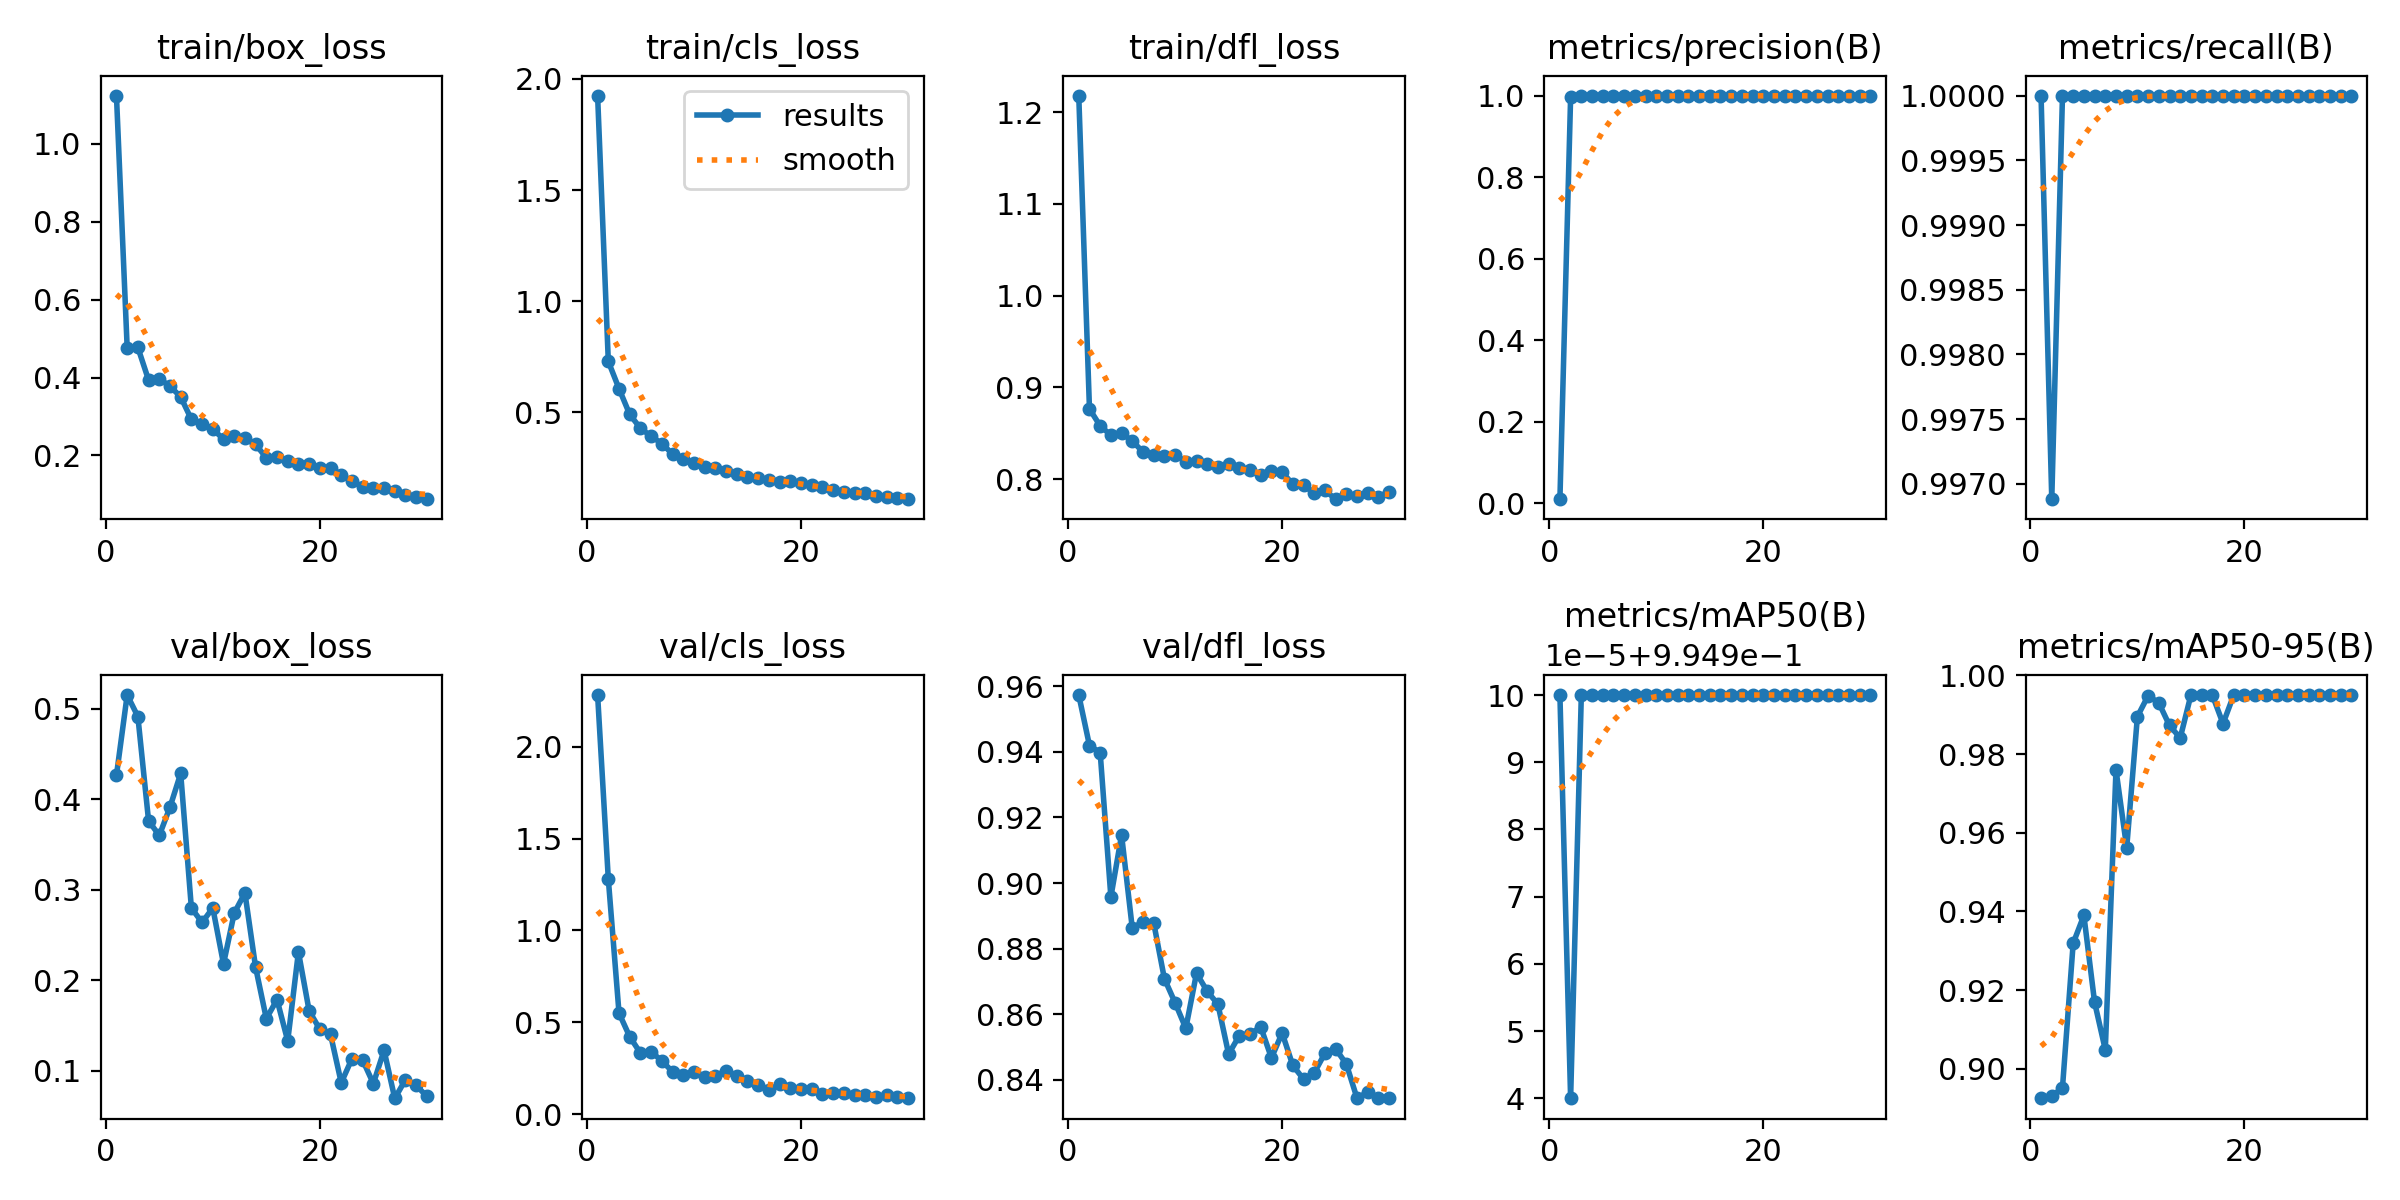

Source data for this figure (header and first rows):
epoch, train/box_loss, train/cls_loss, train/dfl_loss, metrics/precision(B), metrics/recall(B), metrics/mAP50(B), metrics/mAP50-95(B), val/box_loss, val/cls_loss, val/dfl_loss, lr/pg0, lr/pg1, lr/pg2
1, 1.123, 1.924, 1.218, 0.01, 1, 0.995, 0.8925, 0.4268, 2.283, 0.9574, 0.0006556, 0.0006556, 0.0006556
2, 0.4767, 0.7289, 0.8766, 0.9972, 0.9969, 0.9949, 0.893, 0.5154, 1.28, 0.9419, 0.001279, 0.001279, 0.001279
3, 0.477, 0.6064, 0.858, 0.9997, 1, 0.995, 0.8952, 0.4916, 0.5498, 0.9398, 0.001858, 0.001858, 0.001858
4, 0.3934, 0.4906, 0.8479, 0.9998, 1, 0.995, 0.9319, 0.3764, 0.4212, 0.8957, 0.001802, 0.001802, 0.001802
5, 0.3965, 0.4283, 0.8501, 0.9998, 1, 0.995, 0.939, 0.3602, 0.3323, 0.9147, 0.001736, 0.001736, 0.001736
6, 0.3777, 0.3924, 0.8416, 0.9998, 1, 0.995, 0.9169, 0.3915, 0.3395, 0.8862, 0.00167, 0.00167, 0.00167
7, 0.3503, 0.3594, 0.8296, 0.9998, 1, 0.995, 0.9049, 0.4288, 0.2895, 0.8882, 0.001604, 0.001604, 0.001604
8, 0.2924, 0.3122, 0.8258, 0.9998, 1, 0.995, 0.976, 0.2799, 0.2307, 0.8879, 0.001538, 0.001538, 0.001538
9, 0.2812, 0.2898, 0.8253, 0.9999, 1, 0.995, 0.9562, 0.264, 0.2134, 0.8708, 0.001472, 0.001472, 0.001472
10, 0.2678, 0.2733, 0.8268, 0.9999, 1, 0.995, 0.9895, 0.2801, 0.2267, 0.8635, 0.001406, 0.001406, 0.001406
11, 0.2416, 0.2532, 0.8188, 0.9999, 1, 0.995, 0.9948, 0.2182, 0.2009, 0.8557, 0.00134, 0.00134, 0.00134
12, 0.2489, 0.2479, 0.8201, 0.9999, 1, 0.995, 0.993, 0.2743, 0.208, 0.8725, 0.001274, 0.001274, 0.001274
13, 0.2437, 0.2352, 0.8166, 0.9999, 1, 0.995, 0.9872, 0.2967, 0.2361, 0.867, 0.001208, 0.001208, 0.001208
14, 0.2282, 0.2245, 0.8129, 0.9999, 1, 0.995, 0.9841, 0.2144, 0.2056, 0.863, 0.001142, 0.001142, 0.001142
15, 0.1941, 0.2068, 0.8167, 0.9999, 1, 0.995, 0.995, 0.1578, 0.1804, 0.8478, 0.001076, 0.001076, 0.001076
16, 0.1959, 0.205, 0.812, 0.9999, 1, 0.995, 0.995, 0.1787, 0.1603, 0.8535, 0.00101, 0.00101, 0.00101
17, 0.1862, 0.1974, 0.8103, 0.9999, 1, 0.995, 0.995, 0.1331, 0.1336, 0.8539, 0.000944, 0.000944, 0.000944
18, 0.1776, 0.1884, 0.8046, 0.9999, 1, 0.995, 0.9877, 0.2315, 0.1619, 0.8561, 0.000878, 0.000878, 0.000878
19, 0.1792, 0.1892, 0.809, 0.9999, 1, 0.995, 0.995, 0.1664, 0.1406, 0.8467, 0.000812, 0.000812, 0.000812
20, 0.1678, 0.1824, 0.8077, 0.9999, 1, 0.995, 0.995, 0.1459, 0.1367, 0.8542, 0.000746, 0.000746, 0.000746
21, 0.1687, 0.1744, 0.7944, 0.9999, 1, 0.995, 0.995, 0.1402, 0.1347, 0.8443, 0.00068, 0.00068, 0.00068
22, 0.1499, 0.1629, 0.7933, 0.9999, 1, 0.995, 0.995, 0.08685, 0.1114, 0.8402, 0.000614, 0.000614, 0.000614
23, 0.1337, 0.1502, 0.7847, 0.9999, 1, 0.995, 0.995, 0.1134, 0.1131, 0.8421, 0.000548, 0.000548, 0.000548
24, 0.1202, 0.1411, 0.7877, 0.9999, 1, 0.995, 0.995, 0.1118, 0.1142, 0.8481, 0.000482, 0.000482, 0.000482
25, 0.1161, 0.1348, 0.7781, 0.9999, 1, 0.995, 0.995, 0.08597, 0.1031, 0.8494, 0.000416, 0.000416, 0.000416
26, 0.1162, 0.1349, 0.7833, 0.9999, 1, 0.995, 0.995, 0.1227, 0.1061, 0.8448, 0.00035, 0.00035, 0.00035
27, 0.1076, 0.1257, 0.7818, 0.9999, 1, 0.995, 0.995, 0.06958, 0.09039, 0.8343, 0.000284, 0.000284, 0.000284
28, 0.09971, 0.1206, 0.7846, 0.9999, 1, 0.995, 0.995, 0.09023, 0.103, 0.8363, 0.000218, 0.000218, 0.000218
29, 0.09426, 0.1148, 0.7807, 0.9999, 1, 0.995, 0.995, 0.084, 0.09244, 0.8345, 0.000152, 0.000152, 0.000152
30, 0.08765, 0.109, 0.7864, 0.9999, 1, 0.995, 0.995, 0.07174, 0.08535, 0.8344, 8.6e-05, 8.6e-05, 8.6e-05
